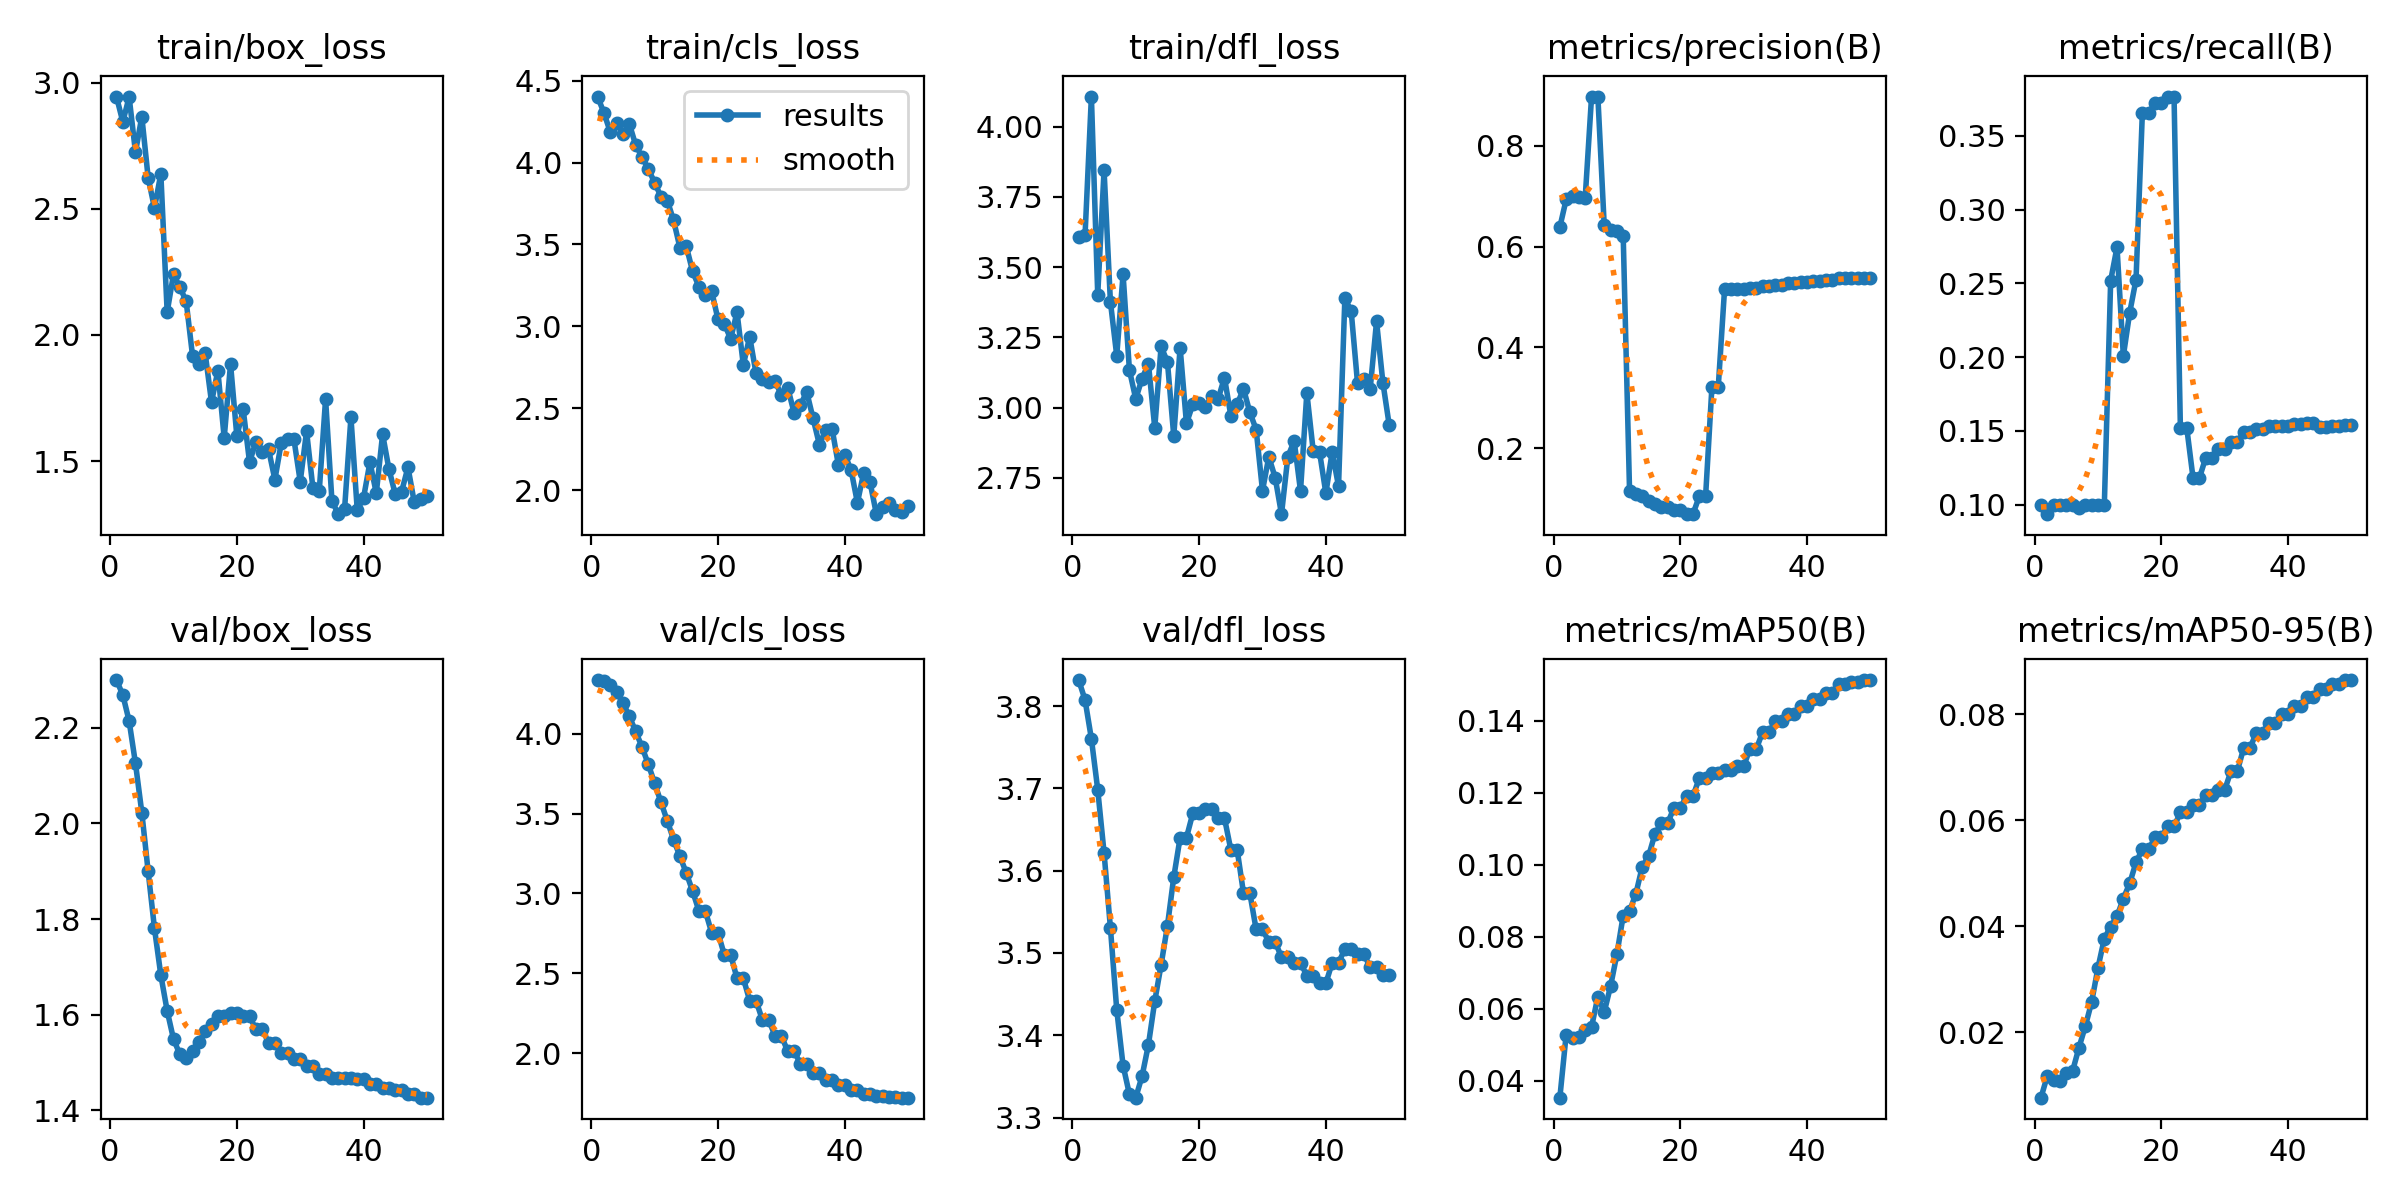

The file beside this chart, header and first rows:
epoch, time, train/box_loss, train/cls_loss, train/dfl_loss, metrics/precision(B), metrics/recall(B), metrics/mAP50(B), metrics/mAP50-95(B), val/box_loss, val/cls_loss, val/dfl_loss, lr/pg0, lr/pg1, lr/pg2
1, 35.27, 2.945, 4.403, 3.607, 0.6386, 0.1, 0.0353, 0.00764, 2.3, 4.336, 3.832, 0, 0, 0
2, 69.35, 2.845, 4.304, 3.614, 0.6936, 0.09363, 0.05283, 0.01175, 2.269, 4.328, 3.808, 9.802e-06, 9.802e-06, 9.802e-06
3, 104.1, 2.943, 4.187, 4.107, 0.6999, 0.09995, 0.05194, 0.01107, 2.214, 4.303, 3.76, 1.9208e-05, 1.9208e-05, 1.9208e-05
4, 138.6, 2.724, 4.244, 3.402, 0.6976, 0.1, 0.05202, 0.01084, 2.125, 4.259, 3.699, 2.8218e-05, 2.8218e-05, 2.8218e-05
5, 172.7, 2.866, 4.173, 3.845, 0.6967, 0.1, 0.05408, 0.01235, 2.023, 4.195, 3.622, 3.6832e-05, 3.6832e-05, 3.6832e-05
6, 206.9, 2.623, 4.238, 3.377, 0.897, 0.1, 0.05487, 0.01272, 1.9, 4.109, 3.531, 4.505e-05, 4.505e-05, 4.505e-05
7, 241.4, 2.503, 4.108, 3.184, 0.8978, 0.09783, 0.06338, 0.0171, 1.78, 4.016, 3.431, 5.2872e-05, 5.2872e-05, 5.2872e-05
8, 276.2, 2.639, 4.035, 3.474, 0.6426, 0.1, 0.05903, 0.02113, 1.683, 3.918, 3.363, 6.0298e-05, 6.0298e-05, 6.0298e-05
9, 310.7, 2.091, 3.961, 3.133, 0.6319, 0.1, 0.06623, 0.0257, 1.608, 3.809, 3.328, 6.7328e-05, 6.7328e-05, 6.7328e-05
10, 345.2, 2.24, 3.878, 3.031, 0.63, 0.1, 0.0751, 0.0322, 1.549, 3.69, 3.324, 7.3962e-05, 7.3962e-05, 7.3962e-05
11, 380.2, 2.191, 3.792, 3.103, 0.6204, 0.1, 0.08588, 0.03768, 1.517, 3.572, 3.35, 8.02e-05, 8.02e-05, 8.02e-05
12, 410.4, 2.133, 3.768, 3.156, 0.1149, 0.2519, 0.08712, 0.03994, 1.51, 3.454, 3.389, 8.6042e-05, 8.6042e-05, 8.6042e-05
13, 433.6, 1.919, 3.646, 2.928, 0.1084, 0.2745, 0.09192, 0.04187, 1.525, 3.336, 3.441, 9.1488e-05, 9.1488e-05, 9.1488e-05
14, 456.8, 1.886, 3.479, 3.217, 0.1041, 0.2009, 0.0994, 0.04523, 1.544, 3.232, 3.486, 9.6538e-05, 9.6538e-05, 9.6538e-05
15, 480.1, 1.927, 3.488, 3.162, 0.09553, 0.2301, 0.1023, 0.0481, 1.566, 3.128, 3.533, 0.0001012, 0.0001012, 0.0001012
16, 503.3, 1.734, 3.335, 2.899, 0.08937, 0.2525, 0.1085, 0.05205, 1.58, 3.013, 3.592, 0.0001055, 0.0001055, 0.0001055
17, 526.8, 1.858, 3.241, 3.214, 0.08263, 0.3654, 0.1115, 0.05454, 1.597, 2.89, 3.64, 0.0001093, 0.0001093, 0.0001093
18, 550.6, 1.592, 3.19, 2.944, 0.08263, 0.3654, 0.1115, 0.05454, 1.597, 2.89, 3.64, 0.0001128, 0.0001128, 0.0001128
19, 574.4, 1.885, 3.215, 3.011, 0.07627, 0.3725, 0.1158, 0.05675, 1.603, 2.754, 3.67, 0.0001158, 0.0001158, 0.0001158
20, 598.3, 1.598, 3.042, 3.015, 0.07627, 0.3725, 0.1158, 0.05675, 1.603, 2.754, 3.67, 0.0001185, 0.0001185, 0.0001185
21, 622.1, 1.705, 3.015, 3.002, 0.06869, 0.3766, 0.119, 0.05883, 1.597, 2.615, 3.676, 0.0001208, 0.0001208, 0.0001208
22, 645.9, 1.496, 2.923, 3.04, 0.06869, 0.3766, 0.119, 0.05883, 1.597, 2.615, 3.676, 0.0001227, 0.0001227, 0.0001227
23, 669.9, 1.577, 3.086, 3.03, 0.1039, 0.1523, 0.124, 0.06147, 1.57, 2.469, 3.664, 0.0001242, 0.0001242, 0.0001242
24, 693.6, 1.536, 2.763, 3.107, 0.1039, 0.1523, 0.124, 0.06147, 1.57, 2.469, 3.664, 0.0001253, 0.0001253, 0.0001253
25, 717.7, 1.546, 2.937, 2.972, 0.3216, 0.1181, 0.1254, 0.06294, 1.542, 2.328, 3.626, 0.000126, 0.000126, 0.000126
26, 741.6, 1.427, 2.713, 3.011, 0.3216, 0.1181, 0.1254, 0.06294, 1.542, 2.328, 3.626, 0.0001263, 0.0001263, 0.0001263
27, 765.7, 1.572, 2.677, 3.067, 0.5167, 0.1319, 0.1263, 0.06478, 1.52, 2.208, 3.573, 0.0001262, 0.0001262, 0.0001262
28, 793.8, 1.587, 2.66, 2.983, 0.5167, 0.1319, 0.1263, 0.06478, 1.52, 2.208, 3.573, 0.0001257, 0.0001257, 0.0001257
29, 825.4, 1.587, 2.667, 2.922, 0.5148, 0.1381, 0.1273, 0.06577, 1.507, 2.107, 3.529, 0.0001248, 0.0001248, 0.0001248
30, 857.5, 1.419, 2.578, 2.704, 0.5148, 0.1381, 0.1273, 0.06577, 1.507, 2.107, 3.529, 0.0001235, 0.0001235, 0.0001235
31, 889.6, 1.618, 2.626, 2.825, 0.5183, 0.1427, 0.1321, 0.06932, 1.492, 2.012, 3.514, 0.0001218, 0.0001218, 0.0001218
32, 921.3, 1.393, 2.473, 2.751, 0.5183, 0.1427, 0.1321, 0.06932, 1.492, 2.012, 3.514, 0.0001197, 0.0001197, 0.0001197
33, 953.2, 1.381, 2.518, 2.62, 0.5219, 0.149, 0.1368, 0.07367, 1.477, 1.933, 3.495, 0.0001172, 0.0001172, 0.0001172
34, 985.3, 1.746, 2.6, 2.824, 0.5219, 0.149, 0.1368, 0.07367, 1.477, 1.933, 3.495, 0.0001144, 0.0001144, 0.0001144
35, 1017, 1.343, 2.438, 2.882, 0.5245, 0.1512, 0.1399, 0.07656, 1.468, 1.875, 3.488, 0.0001111, 0.0001111, 0.0001111
36, 1049, 1.29, 2.278, 2.703, 0.5245, 0.1512, 0.1399, 0.07656, 1.468, 1.875, 3.488, 0.0001074, 0.0001074, 0.0001074
37, 1082, 1.311, 2.366, 3.052, 0.5267, 0.1535, 0.1419, 0.07842, 1.468, 1.83, 3.472, 0.0001034, 0.0001034, 0.0001034
38, 1113, 1.673, 2.375, 2.846, 0.5267, 0.1535, 0.1419, 0.07842, 1.468, 1.83, 3.472, 9.8938e-05, 9.8938e-05, 9.8938e-05
39, 1146, 1.304, 2.153, 2.842, 0.5288, 0.1536, 0.144, 0.08012, 1.466, 1.798, 3.463, 9.4088e-05, 9.4088e-05, 9.4088e-05
40, 1179, 1.356, 2.217, 2.695, 0.5288, 0.1536, 0.144, 0.08012, 1.466, 1.798, 3.463, 8.8842e-05, 8.8842e-05, 8.8842e-05
41, 1211, 1.496, 2.123, 2.842, 0.5312, 0.1548, 0.146, 0.08155, 1.456, 1.768, 3.488, 8.32e-05, 8.32e-05, 8.32e-05
42, 1244, 1.373, 1.922, 2.72, 0.5312, 0.1548, 0.146, 0.08155, 1.456, 1.768, 3.488, 7.7162e-05, 7.7162e-05, 7.7162e-05
43, 1277, 1.607, 2.106, 3.389, 0.5333, 0.1555, 0.1478, 0.08334, 1.447, 1.746, 3.505, 7.0728e-05, 7.0728e-05, 7.0728e-05
44, 1309, 1.468, 2.046, 3.342, 0.5333, 0.1555, 0.1478, 0.08334, 1.447, 1.746, 3.505, 6.3898e-05, 6.3898e-05, 6.3898e-05
45, 1338, 1.369, 1.852, 3.086, 0.5374, 0.1529, 0.1502, 0.08474, 1.442, 1.732, 3.498, 5.6672e-05, 5.6672e-05, 5.6672e-05
46, 1370, 1.379, 1.893, 3.1, 0.5374, 0.1529, 0.1502, 0.08474, 1.442, 1.732, 3.498, 4.905e-05, 4.905e-05, 4.905e-05
47, 1401, 1.476, 1.92, 3.068, 0.5375, 0.1534, 0.1508, 0.08577, 1.435, 1.724, 3.483, 4.1032e-05, 4.1032e-05, 4.1032e-05
48, 1432, 1.336, 1.875, 3.306, 0.5375, 0.1534, 0.1508, 0.08577, 1.435, 1.724, 3.483, 3.2618e-05, 3.2618e-05, 3.2618e-05
49, 1462, 1.351, 1.863, 3.089, 0.5378, 0.154, 0.1513, 0.08647, 1.427, 1.721, 3.473, 2.3808e-05, 2.3808e-05, 2.3808e-05
50, 1493, 1.363, 1.9, 2.937, 0.5378, 0.154, 0.1513, 0.08647, 1.427, 1.721, 3.473, 1.4602e-05, 1.4602e-05, 1.4602e-05
